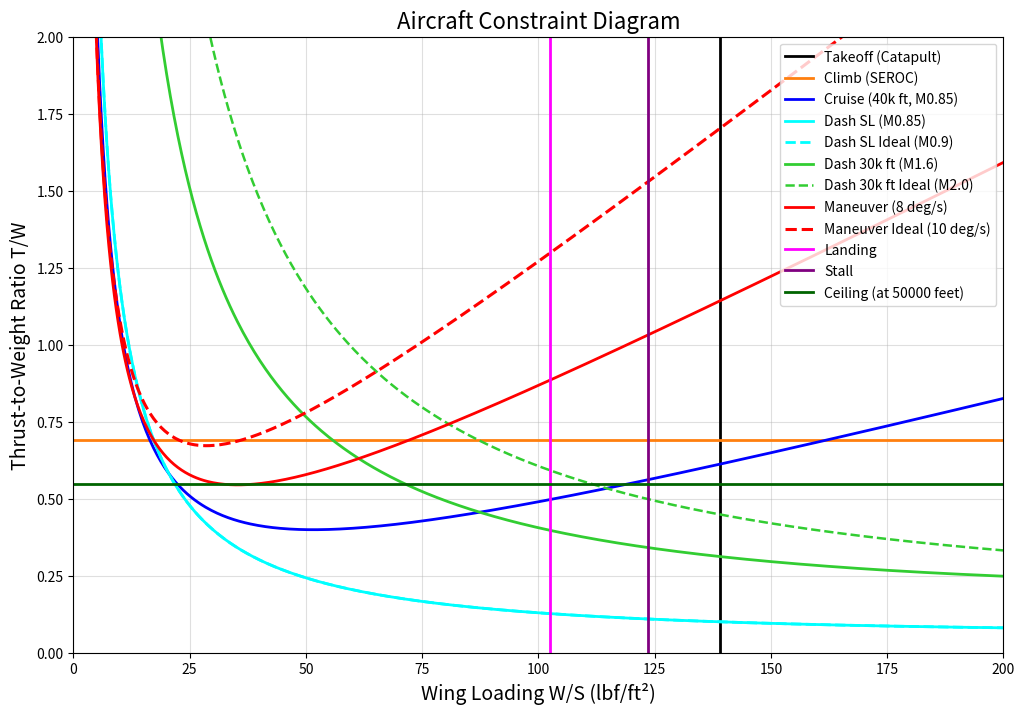

Reproduce this figure in Python.
import numpy as np
import matplotlib.pyplot as plt

#constants 
g = 32.174          # ft/s^2
CD0 = 0.01111       # clean, used for cruise, dashes, ceiling, manuever
W_TO = 55700
AR = 2.066       
n_eng = 2 
e_to = 0.775           
e_cr = 0.82
e_land = 0.725
k_to = 1 / (np.pi * AR * e_to)
k_cr = 1 / (np.pi * AR * e_cr)
k_land = 1 / (np.pi * AR * e_land)
ks = 1.2
R = 53.35           #ft*lbf/lbm-Rankine

CLmax_TO = 1.7
CLmax_L = 2.1
CLmax_climb = CLmax_TO # REVISIT

cr_wf = 0.93148704           # cruise weight fraction (find from weight code later, figure out if we need cruise 1 or cruise 2)
wf_climb =  0.970299
mid_wf = 0.7806623694686121        
dash30_wf = mid_wf      #maybe change?
man_wf = 0.7970967660525383
wf_landing = 0.6227770873721522

# Density and Temp Formulas
#Returns an array, with [density, speed of sound] at the given altitude
def atmo_vals(height):
    if height < 36152:                              #feet
        T_alt = 59 -0.00356*height                  #Fahrenheit
        p_alt = 2116 * ((T_alt+459.7)/518.6)**(5.256)   #lbf/ft^2
    elif height > 82345:
        T_alt = -205.5 + 0.00164*height
        p_alt = 51.97 * ((T_alt+459.7)/389.98)**(-11.388)
    else:
        T_alt = -70
        p_alt = 473.1 * np.exp(1.73 - 0.000048*height)
    rho_alt = p_alt / (1718 * (T_alt+459.7))            #slugs/ft^3
    a_alt = (1.4*R*32.17*(T_alt+459.7))**(1/2)          # ft/s
    T_alt += 459.67 #converts to rankine
    return [rho_alt,a_alt,p_alt,T_alt]


rho_40, a_40 = atmo_vals(40000)[:2]
rho_30, a_30 = atmo_vals(30000)[:2]
rho_20, a_20 = atmo_vals(20000)[:2]
rho_sl, a_SL = atmo_vals(0)[:2]
rho_to = 0.00224392          # slug/ft^3 (sea level but 89.8F)

def Tratio(height):
    return atmo_vals(height)[2]/atmo_vals(0)[2] * np.sqrt(atmo_vals(0)[3]/atmo_vals(height)[3])

# Wing loading range
W_S = np.linspace(0, 200, 500)  #lbf/ft^2

# Stall (DONE)
v_stall = 145/1.1   #knots
v_stall *= 1.68781  #ft/s
W_S_stall = 0.5 * rho_sl * v_stall**2 * CLmax_L

# Takeoff constraint
v_to = 160 #knots
v_to *= 1.68781 #conversion to ft/s
W_S_takeoff = 0.5 * rho_to * v_to**2 * CLmax_TO

# climb
SEROC_launch = 200/60  #ft/s (200ft/min)
G = 0.024      #seroc/v_climb or set to 1.2% for FAR25
T_W_climb = ks**2*CD0/CLmax_climb + CLmax_climb*k_to/(ks**2) + G
T_W_climb = (1/0.8)*(1/0.94)*(n_eng/(n_eng-1))*(wf_climb)*T_W_climb     #converts back to TO condition


# Cruise and Dash Constraints
def cr_dash_constraint(v, rho, wf, T_ratio):
    q = 0.5 * rho * v**2
    T_Wcr = (q * CD0) / (wf * W_S) + (k_cr * wf * W_S) / (q)
    return T_Wcr * wf / T_ratio

mach_cruise = 0.85
v_cr = mach_cruise * a_40              # ft/s Ma 0.8-0.85 at 40,000ft
Tcr_Tto = Tratio(40000)              # cruise thrust / take off thrust?
T_W_cruise = cr_dash_constraint(v_cr, rho_40, cr_wf, Tcr_Tto)

mach_dashSL = 0.85
v_dashSL = mach_dashSL * a_SL       # Ma 0.85-0.9 at SL
Tdashsl_Tto = 1
T_W_dashSL = cr_dash_constraint(v_dashSL, rho_sl, mid_wf, Tdashsl_Tto)

mach_dashSLideal = 0.9
v_dashSLideal = mach_dashSL * a_SL      
T_W_dashSLideal = cr_dash_constraint(v_dashSLideal, rho_sl, mid_wf, Tdashsl_Tto)


mach_dash30 = 1.6     # 1.6-2.0 at 30kft
v_dash30 = mach_dash30 * a_30          
Tdash30_Tto = Tratio(30000)     
T_W_dash30 = cr_dash_constraint(v_dash30, rho_30, dash30_wf, Tdash30_Tto)

mach_dash30ideal = 2.0                    # 1.6-2.0 at 30kft
v_dash30ideal = mach_dash30ideal * a_30          
T_W_dash30ideal = cr_dash_constraint(v_dash30ideal, rho_30, dash30_wf, Tdash30_Tto)

# Ceiling constraint
ROC_ceiling = 100 / 60    # ft/s (service ceiling from slides)
ceiling_alt = 50000 #ft
Tceiling_ratio = Tratio(ceiling_alt)
T_W_ceiling = ROC_ceiling*(CD0/k_cr)**(1/4)*((atmo_vals(ceiling_alt))[0]/2)**(1/2)*((W_S_takeoff * mid_wf))**(-1/2) + 2*(k_cr*CD0)**(1/2) #Lec 7 Slide 32
T_W_ceiling *= mid_wf / Tceiling_ratio

# Maneuvering constraint
def manuever_constraint (v, rho, wf, T_man_ratio, psi):
    q = 0.5 * rho * v**2
    n = np.sqrt((psi * v / g)**2 + 1)
    T_Wman = ((q * CD0) / (wf * W_S) + (k_cr * n**2 * wf * W_S) / (q))
    return T_Wman * wf / T_man_ratio
psi = 8 * np.pi/180    # rad/s (8.0-10.0 deg/sec at 20,000 ft mid mission fuel weight)
v_maneuver = v_cr    # idk yet
T20_Tto = Tratio(20000)          # 20kft thrust / take off thrust
T_W_maneuver = manuever_constraint(v_maneuver, rho_20, man_wf, T20_Tto, psi)

psi_ideal = 10 * np.pi/180    # rad/s (8.0-10.0 deg/sec at 20,000 ft mid mission fuel weight)
T_W_maneuver_ideal = manuever_constraint(v_maneuver, rho_20, man_wf, T20_Tto, psi_ideal)

# Landing constraint
v_engage56lb = 145      # knots (COME BACK)
WOD = 15
v_landing = v_engage56lb + WOD
v_engage56lb *= 1.68781 #ft/s

W_S_landing56lb = 0.5 * rho_sl * v_landing**2 * CLmax_L
W_S_landing56lb /= wf_landing

# PLOTS
plt.figure(figsize=(12, 8))


plt.axvline(W_S_takeoff, color='black', linewidth=2, label='Takeoff (Catapult)')

#plt.plot(W_S, T_W_climb, color='orange', linewidth=2, label='Climb (SEROC)')
plt.axhline(T_W_climb, color='tab:orange', linewidth=2, label='Climb (SEROC)')

plt.plot(W_S, T_W_cruise, color='blue', linewidth=2, label='Cruise (40k ft, M0.85)')

plt.plot(W_S, T_W_dashSL, color='cyan', linewidth=2, label='Dash SL (M0.85)')
plt.plot(W_S, T_W_dashSLideal, color='cyan', linestyle='--', linewidth=2, label='Dash SL Ideal (M0.9)')

plt.plot(W_S, T_W_dash30, color='limegreen',  linewidth=2, label='Dash 30k ft (M1.6)')
plt.plot(W_S, T_W_dash30ideal, color='limegreen', linestyle='--', linewidth=1.8, label='Dash 30k ft Ideal (M2.0)')

plt.plot(W_S, T_W_maneuver, color='red', linewidth=2, label='Maneuver (8 deg/s)')
plt.plot(W_S, T_W_maneuver_ideal, color='red', linestyle='--', linewidth=2.2, label='Maneuver Ideal (10 deg/s)')

plt.axvline(W_S_landing56lb, color='magenta',  linewidth=2, label='Landing')
plt.axvline(W_S_stall, color='purple', linewidth=2, label='Stall')
plt.axhline(T_W_ceiling, color='darkgreen', linewidth=2, label='Ceiling (at 50000 feet)')

# Formatting
plt.xlabel('Wing Loading W/S (lbf/ft²)', fontsize=14)
plt.ylabel('Thrust-to-Weight Ratio T/W', fontsize=14)
plt.title('Aircraft Constraint Diagram', fontsize=16)
plt.grid(True, alpha=0.4)
plt.legend(fontsize=10, loc='upper right')

plt.xlim(0, 200)
plt.ylim(0, 2.0)  

plt.show()
